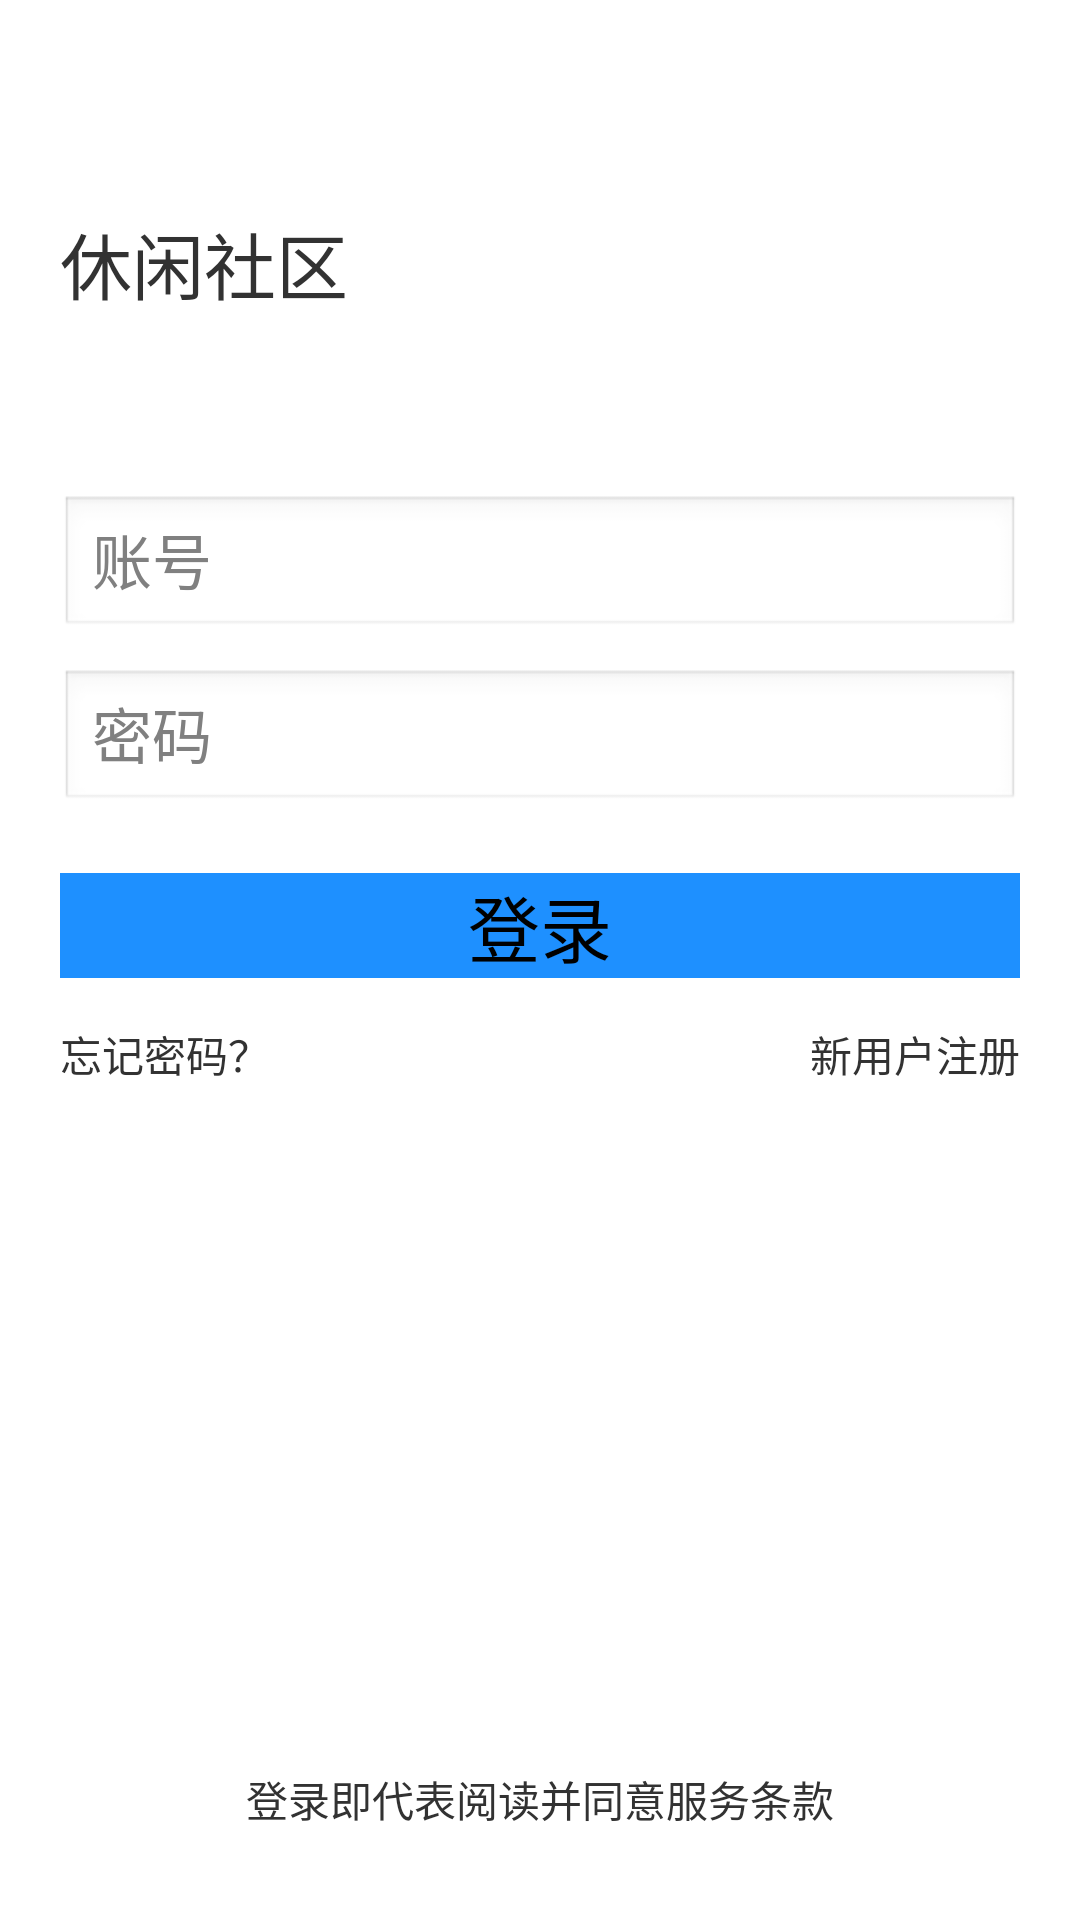

Layout XML and referenced resources for this Android screen:
<!-- AndroidManifest.xml: activity theme android:Theme.Light.NoTitleBar -->
<!-- res/layout/activity_login.xml -->
<?xml version="1.0" encoding="utf-8"?>
<LinearLayout
    xmlns:android="http://schemas.android.com/apk/res/android"
    android:layout_width="match_parent"
    android:layout_height="match_parent"
    android:background="@mipmap/login_bg"
    android:orientation="vertical">

    <LinearLayout
        android:layout_width="match_parent"
        android:layout_height="wrap_content"
        android:layout_marginTop="35dp">

        <ImageView
            android:id="@+id/symbol"
            android:layout_width="wrap_content"
            android:layout_height="wrap_content"
            />

        <TextView
            android:layout_marginLeft="20dp"
            android:id="@+id/qq"
            android:layout_width="wrap_content"
            android:layout_marginTop="35dp"
            android:text="休闲社区"
            android:textSize="24sp"
            android:layout_height="wrap_content" />
    </LinearLayout>
    
    <EditText
        android:id="@+id/et_user_name"
        android:layout_width="320dp"
        android:layout_height="wrap_content"
        android:layout_gravity="center"
        android:layout_marginTop="60dp"
        android:hint="账号"
        android:textSize="20sp"
        android:maxLength="10"/>
    
    <EditText
        android:id="@+id/et_psw"
        android:layout_width="320dp"
        android:layout_height="wrap_content"
        android:layout_gravity="center"
        android:layout_marginTop="10dp"
        android:hint="密码"
        android:textSize="20sp"
        android:inputType="textPassword"
        android:maxLength="10"/>
    
    <Button
        android:id="@+id/btn_login"
        android:text="登录"
        android:background="#1E90FF"
        android:textSize="24sp"
        android:layout_gravity="center"
        android:layout_marginTop="20dp"
        android:layout_width="320dp"
        android:layout_height="wrap_content"/>

    <RelativeLayout
        android:layout_marginTop="15dp"
        android:layout_width="match_parent"
        android:layout_height="wrap_content">
        <TextView
            android:id="@+id/tv_register"
            android:layout_alignParentRight="true"
            android:layout_marginRight="20dp"
            android:layout_width="wrap_content"
            android:layout_height="wrap_content"
            android:text="新用户注册"/>
        
        <TextView
            android:id="@+id/tv_find_psw"
            android:layout_alignParentLeft="true"
            android:layout_marginLeft="20dp"
            android:layout_width="wrap_content"
            android:layout_height="wrap_content"
            android:text="忘记密码？" />
    </RelativeLayout>
    <LinearLayout
        android:orientation="vertical"
        android:layout_width="match_parent"
        android:layout_height="wrap_content">
        <RelativeLayout
            android:layout_gravity="center"
            android:layout_marginBottom="30dp"
            android:layout_width="wrap_content"
            android:layout_height="wrap_content">

            <TextView
                android:layout_alignParentBottom="true"
                android:layout_width="wrap_content"
                android:layout_height="wrap_content"
                android:text="登录即代表阅读并同意服务条款" />
        </RelativeLayout>
    </LinearLayout>
</LinearLayout>
<!-- resources referenced by this layout -->
<resources>
  <!-- mipmap login_bg: jpg bitmap (drawable, 25309 bytes) -->
</resources>
